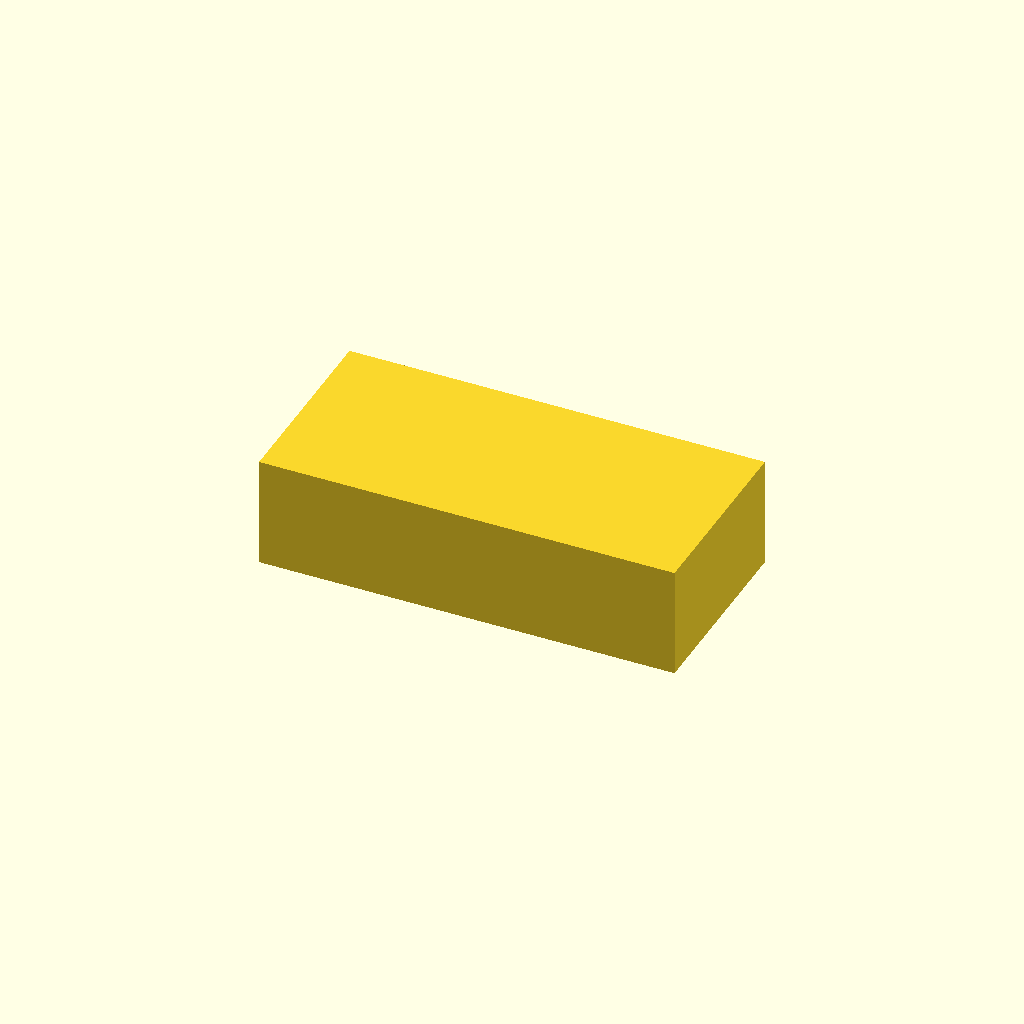
Cell 1 — every parameter at its default value.
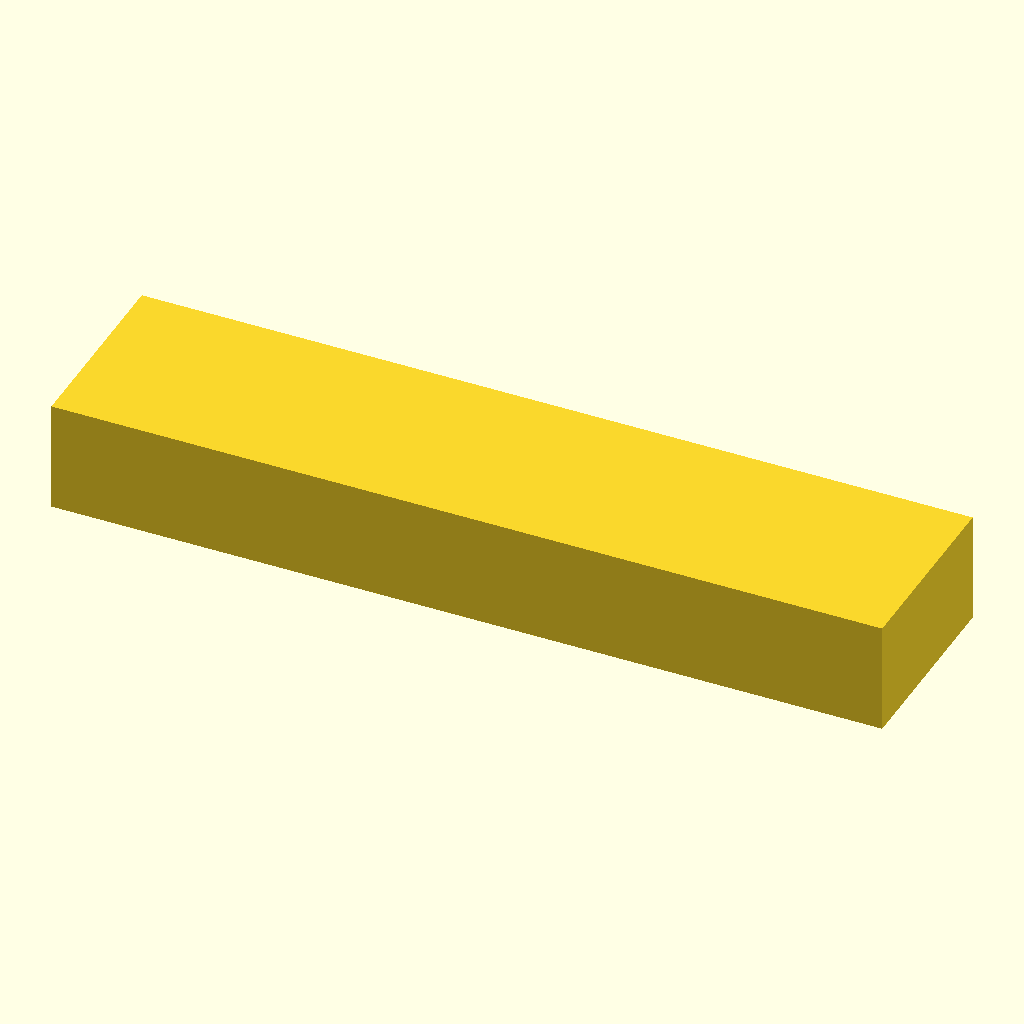
Cell 2 — length_mm set to 150, the other parameters unchanged.
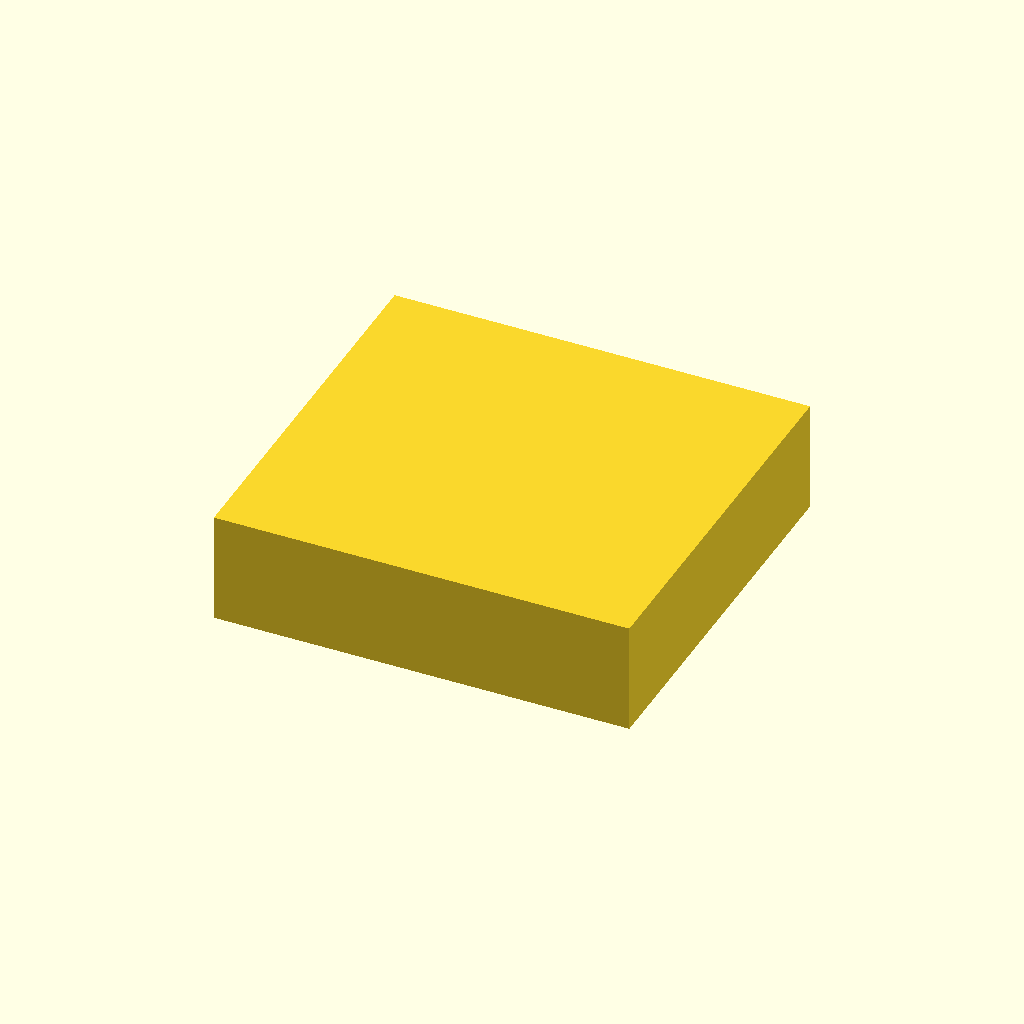
Cell 3: the same model with width_mm = 70.
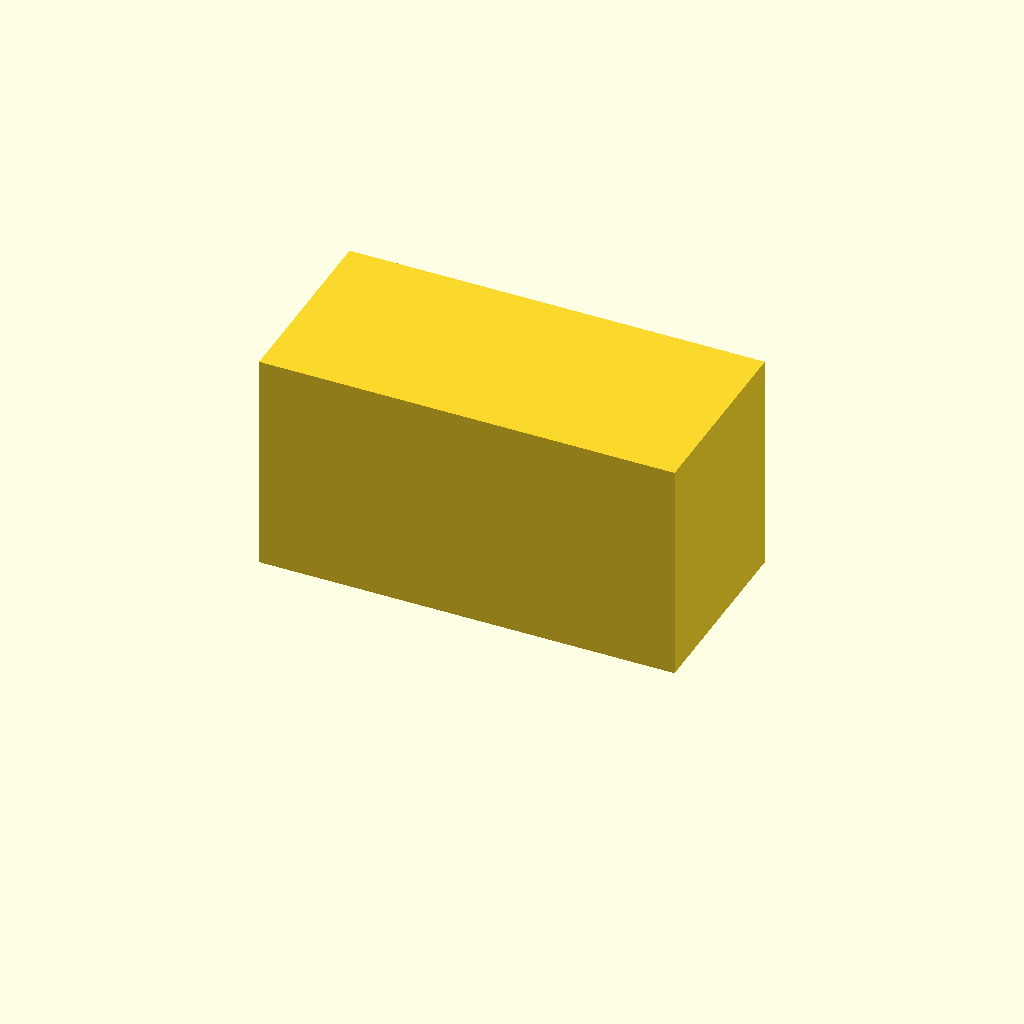
Cell 4: the same model with height_mm = 40.
One fixed orthographic camera (rotation 55°, 0°, 25°; colour scheme Cornfield) for every cell.
OpenSCAD source file twins/catalogue-parts/cad/993-intercooler-temperature-sensor.scad:
// Generated documentary F1 envelope proxy.
// Not manufacturing geometry, not dimensionally validated, not SimReady.
proxy_id = "993-INTERCOOLER-TEMPERATURE-SENSOR";
$fn = 96;

length_mm = 75;
width_mm = 35;
height_mm = 20;

translate([-length_mm / 2, -width_mm / 2, 0])
    cube([length_mm, width_mm, height_mm], center = false);
Parameter table extracted from the source (name, type, default, range or options):
proxy_id: string, default "993-INTERCOOLER-TEMPERATURE-SENSOR"
length_mm: number, default 75
width_mm: number, default 35
height_mm: number, default 20
